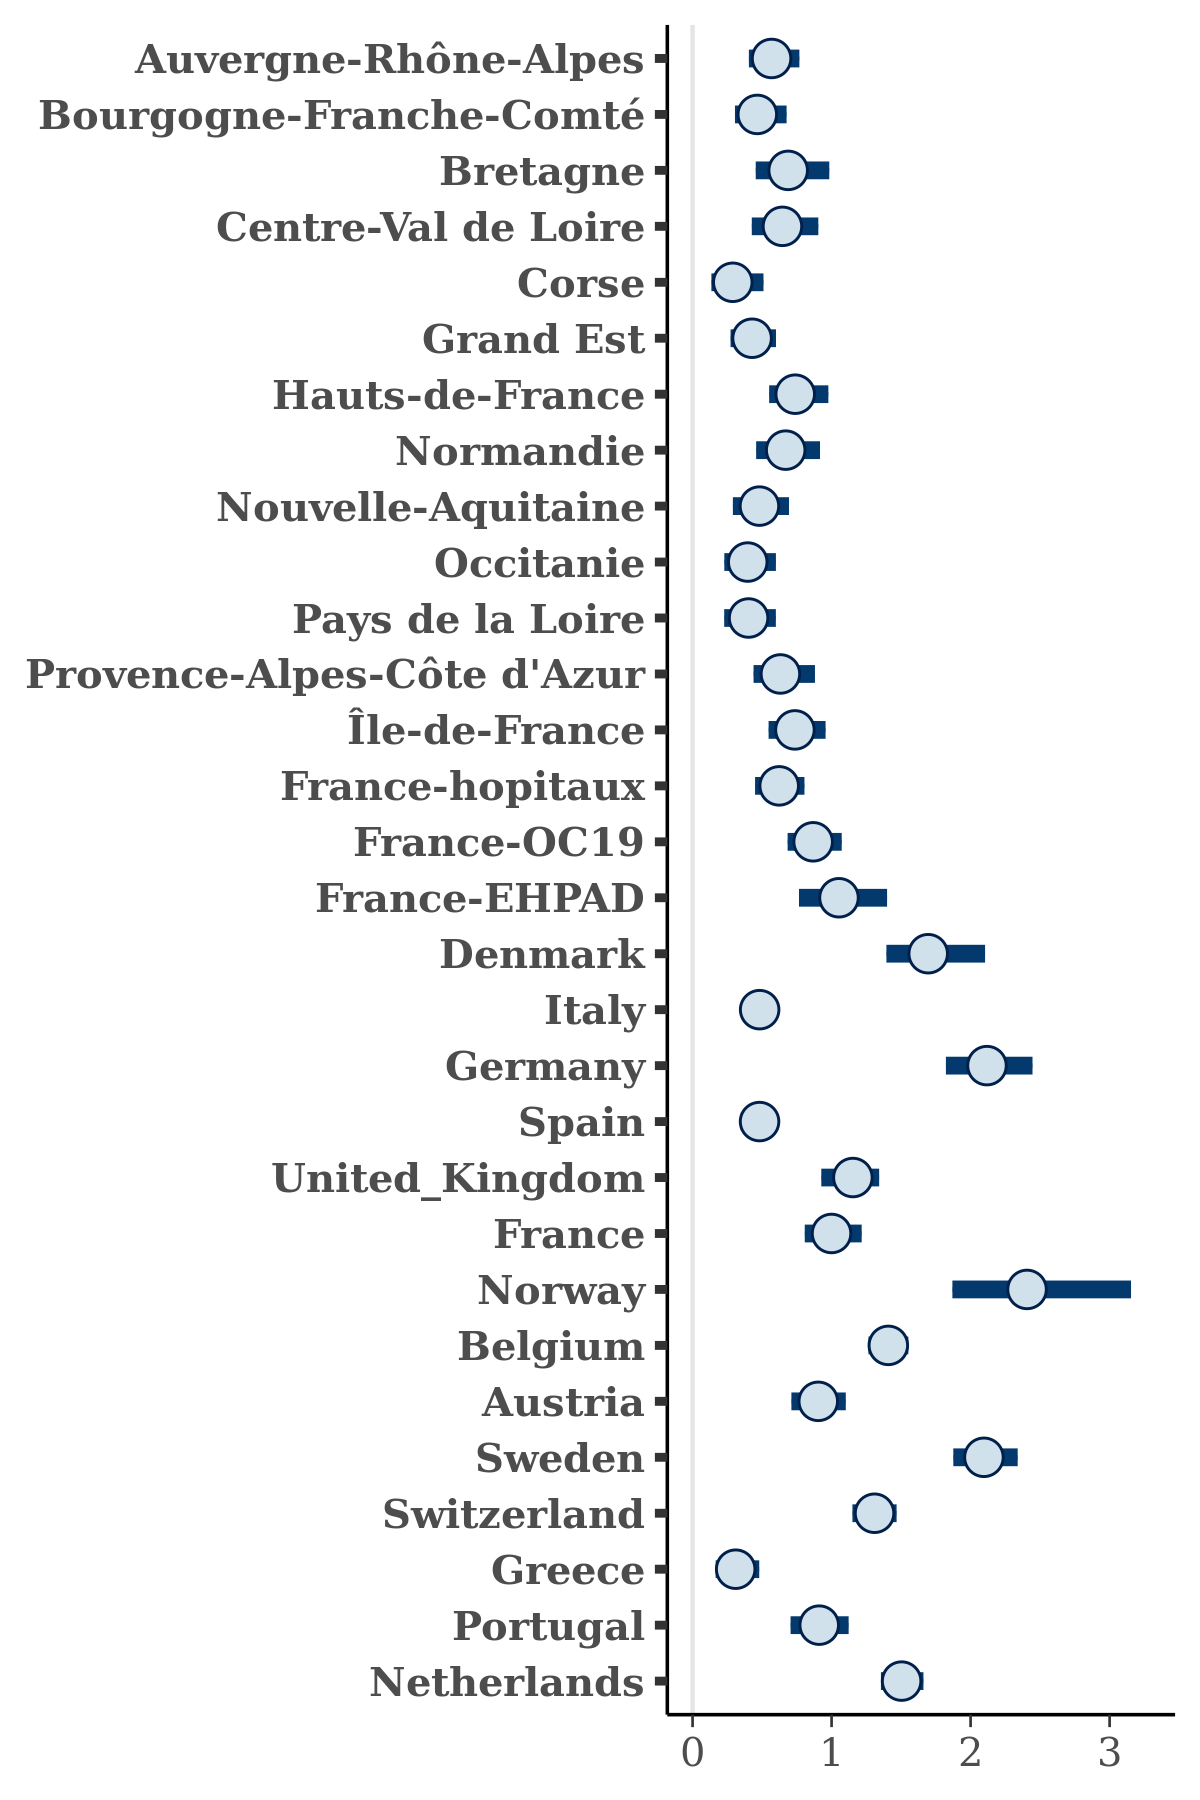

The file beside this chart, header and first rows:
, Auvergne-Rhône-Alpes, Bourgogne-Franche-Comté, Bretagne, Centre-Val de Loire, Corse, Grand Est, Hauts-de-France, Normandie, Nouvelle-Aquitaine, Occitanie, Pays de la Loire, Provence-Alpes-Côte d'Azur, Île-de-France, France-hopitaux, France-OC19, France-EHPAD, Denmark, Italy, Germany, Spain, United_Kingdom, France, Norway
1, 0.6723, 0.5702, 0.7904, 0.6426, 0.4506, 0.6497, 0.6496, 0.8369, 0.5102, 0.5982, 0.3552, 0.6946, 0.961, 0.6155, 0.9014, 0.8111, 1.746, 0.5546, 1.901, 0.5478, 1.275, 1.143, 2.052
2, 0.7513, 0.9169, 0.8311, 0.4681, 0.3517, 0.3817, 0.9806, 1.058, 0.5937, 0.5411, 0.518, 0.8226, 0.8313, 0.6312, 1.08, 1.333, 1.798, 0.4889, 1.986, 0.3734, 1.196, 1.097, 2.241
3, 0.5967, 0.4541, 0.4773, 0.6556, 0.2964, 0.4693, 0.5598, 0.7409, 0.3876, 0.4442, 0.3437, 0.7083, 0.7659, 0.5311, 0.7895, 1.055, 1.25, 0.4872, 2.016, 0.6061, 1.083, 1.002, 2.674
4, 0.6214, 0.5627, 0.7685, 0.66, 0.3722, 0.459, 0.5292, 0.8788, 0.52, 0.4134, 0.3788, 0.6268, 0.6674, 0.7983, 0.8454, 1.076, 1.795, 0.5125, 2.275, 0.5287, 1.324, 0.8676, 2.367
5, 0.5406, 0.4583, 0.6353, 0.5368, 0.3325, 0.4464, 0.6954, 0.7586, 0.6803, 0.4097, 0.4735, 0.5483, 0.7944, 0.742, 0.95, 0.9954, 1.429, 0.53, 2.093, 0.5082, 1.196, 0.9555, 2.181
6, 0.6249, 0.2858, 1.083, 0.4525, 0.3688, 0.3224, 0.6398, 0.8875, 0.5501, 0.256, 0.6297, 0.8202, 0.9054, 0.5291, 0.7434, 0.911, 1.623, 0.4251, 2.056, 0.4399, 1.359, 0.8433, 2.407
7, 0.6362, 0.5894, 0.7826, 0.7777, 0.3255, 0.4165, 0.7712, 0.7268, 0.5203, 0.4656, 0.4127, 0.9339, 0.7731, 0.6871, 0.9083, 1.001, 1.658, 0.5508, 2.306, 0.486, 1.083, 1.083, 2.489
8, 0.6144, 0.4117, 0.6581, 0.84, 0.2619, 0.5716, 0.6501, 0.9783, 0.3849, 0.4725, 0.4694, 0.4676, 0.6543, 0.7427, 0.8841, 1.084, 1.791, 0.574, 2.136, 0.5554, 1.118, 0.8244, 2.321
9, 0.5552, 0.4622, 0.7044, 0.7067, 0.4635, 0.3903, 0.916, 1.04, 0.7401, 0.4286, 0.5041, 0.5045, 0.6845, 0.6351, 0.9392, 0.7437, 1.88, 0.523, 2.035, 0.4915, 1.3, 0.9647, 2.125
10, 0.4902, 0.4742, 0.5038, 0.7013, 0.2849, 0.4004, 0.7759, 0.7148, 0.5165, 0.4125, 0.2702, 0.431, 0.7993, 0.6965, 0.7577, 1.022, 1.558, 0.5232, 2.331, 0.4499, 1.21, 0.8853, 2.518
11, 0.4928, 0.4185, 0.6481, 0.8394, 0.428, 0.5245, 0.7996, 0.7289, 0.3702, 0.2482, 0.3305, 0.8139, 0.7445, 0.5527, 0.9402, 0.9429, 1.411, 0.5307, 1.931, 0.5796, 1.074, 1.041, 2.35
12, 0.6065, 0.5106, 0.5823, 0.6593, 0.1353, 0.4135, 0.8489, 0.7265, 0.551, 0.3405, 0.2956, 0.6672, 0.6115, 0.7395, 0.5993, 0.8932, 1.664, 0.4092, 2.054, 0.4877, 1.128, 0.972, 2.966
13, 0.6256, 0.4825, 0.6761, 0.7971, 0.5208, 0.5524, 0.7724, 0.6656, 0.5001, 0.5037, 0.5526, 0.699, 0.7569, 0.6758, 1.083, 1.167, 1.806, 0.5659, 2.117, 0.5762, 1.275, 0.8798, 3.092
14, 0.5615, 0.4833, 0.6644, 0.3454, 0.3047, 0.5458, 0.7204, 0.6189, 0.3956, 0.2191, 0.4763, 0.7073, 0.8549, 0.7631, 0.9391, 0.7846, 1.638, 0.5495, 2.185, 0.548, 1.157, 1.053, 2.41
15, 0.675, 0.7103, 0.5335, 0.6012, 0.4007, 0.4209, 0.9036, 0.5515, 0.5036, 0.4549, 0.4037, 0.644, 0.6111, 0.3986, 0.9606, 0.7755, 1.413, 0.2954, 2.106, 0.3109, 1.307, 0.7923, 2.342
16, 0.6144, 0.4426, 0.5291, 0.4841, 0.578, 0.3907, 0.4962, 0.7196, 0.4819, 0.4486, 0.4114, 0.5714, 0.7113, 0.6288, 0.9562, 0.9333, 1.252, 0.5275, 1.906, 0.4064, 1.061, 1.05, 2.228
17, 0.7216, 0.5261, 0.6196, 0.7499, 0.3628, 0.6531, 0.6508, 0.6076, 0.5597, 0.434, 0.6144, 0.8396, 0.8861, 0.6977, 0.8669, 1.284, 1.514, 0.6204, 1.99, 0.5309, 1.355, 1.133, 1.458
18, 0.5753, 0.3432, 0.7974, 0.6118, 0.2569, 0.5215, 0.6302, 0.8573, 0.4423, 0.4296, 0.4903, 0.5572, 0.7825, 0.586, 0.9558, 0.8884, 1.484, 0.5968, 1.706, 0.5186, 1.065, 1.001, 1.899
19, 0.4224, 0.269, 0.6704, 0.4791, 0.2232, 0.3483, 0.7584, 0.5977, 0.5354, 0.3455, 0.3347, 0.6174, 0.7651, 0.6069, 0.8983, 0.9724, 1.751, 0.5503, 2.028, 0.3576, 1.281, 1.111, 2.554
20, 0.6098, 0.5297, 0.7299, 0.1865, 0.4046, 0.3376, 0.7051, 0.5266, 0.4782, 0.224, 0.3463, 0.5502, 0.8384, 0.6632, 0.8148, 1.554, 1.61, 0.4171, 2.437, 0.5539, 1.191, 1.079, 2.465
21, 0.8206, 0.5649, 0.7572, 0.6749, 0.2302, 0.3904, 0.6978, 0.5384, 0.5228, 0.4725, 0.4484, 0.6394, 0.7614, 0.8539, 1.034, 1.009, 2.121, 0.455, 2.048, 0.4328, 1.119, 0.9631, 2.673
22, 0.7052, 0.6257, 0.7815, 0.9622, 0.385, 0.4472, 0.6593, 0.6271, 0.7923, 0.5479, 0.5381, 0.8887, 0.9621, 0.7171, 1.051, 1.465, 1.788, 0.4968, 2.14, 0.5751, 1.238, 1.076, 2.383
23, 0.6316, 0.4349, 0.7415, 0.6395, 0.1621, 0.4421, 0.7865, 0.6608, 0.5835, 0.4281, 0.3444, 0.5272, 0.934, 0.6113, 0.6436, 0.7941, 1.483, 0.5306, 2.053, 0.481, 1.122, 1.053, 1.976
24, 0.6819, 0.5859, 0.5515, 0.7626, 0.2405, 0.6534, 0.7113, 0.72, 0.5871, 0.4539, 0.4524, 0.6285, 0.7545, 0.6222, 0.9311, 1.252, 1.441, 0.5362, 1.979, 0.4853, 1.32, 1.018, 2.594
25, 0.5416, 0.3723, 0.6204, 0.5599, 0.3715, 0.2895, 0.9312, 0.7991, 0.3947, 0.3922, 0.3077, 0.5909, 0.8496, 0.6933, 0.7772, 1.255, 1.867, 0.3995, 1.833, 0.5266, 1.122, 0.953, 2.512
26, 0.5785, 0.3918, 0.6608, 0.5915, 0.3007, 0.3899, 0.8533, 0.6493, 0.4679, 0.3771, 0.3644, 0.4827, 0.8429, 0.5835, 0.7751, 0.9131, 1.751, 0.4269, 1.987, 0.4782, 1.157, 0.7962, 2.372
27, 0.6705, 0.3393, 0.7205, 0.7908, 0.2892, 0.5023, 0.7558, 0.7593, 0.4613, 0.4872, 0.4312, 0.6903, 0.7222, 0.7879, 0.8164, 1.088, 1.654, 0.5252, 2.15, 0.6032, 1.016, 1.032, 2.179
28, 0.7023, 0.624, 1.042, 0.724, 0.4696, 0.4062, 0.9371, 0.6764, 0.3338, 0.4508, 0.4312, 0.7476, 0.8567, 0.6621, 0.8478, 1.057, 1.558, 0.5096, 1.851, 0.5013, 1.061, 0.8688, 2.1
29, 0.6225, 0.4375, 0.6542, 0.7331, 0.3396, 0.4898, 0.7072, 0.5499, 0.3578, 0.3699, 0.3046, 0.4322, 0.7221, 0.5444, 0.7215, 0.9251, 1.444, 0.4748, 1.812, 0.5318, 1.077, 0.8809, 2.065
30, 0.634, 0.4583, 0.7396, 0.6413, 0.1883, 0.421, 0.9362, 0.6408, 0.4347, 0.2043, 0.4568, 0.7254, 0.7156, 0.5435, 0.875, 1.031, 1.485, 0.4525, 2.454, 0.3487, 0.9888, 0.9084, 2.168
31, 0.5909, 0.7297, 1.003, 0.9912, 0.269, 0.478, 0.9117, 0.5889, 0.5365, 0.477, 0.5034, 0.9452, 0.8505, 0.7731, 1.073, 1.001, 1.72, 0.4445, 2.01, 0.5485, 1.346, 1.17, 2.126
32, 0.5938, 0.5226, 0.6967, 0.5355, 0.25, 0.5015, 1.094, 0.7215, 0.4472, 0.381, 0.4924, 0.6328, 0.716, 0.6891, 1.048, 0.7693, 1.605, 0.5481, 2.266, 0.5368, 1.311, 0.9868, 2.072
33, 0.5134, 0.5236, 0.4949, 0.5098, 0.267, 0.3632, 0.6579, 0.6086, 0.5397, 0.4031, 0.4332, 0.6973, 0.8907, 0.5552, 0.8366, 1.119, 1.387, 0.5375, 2.058, 0.4937, 1.286, 0.8094, 2.329
34, 0.5333, 0.5655, 0.8409, 0.5562, 0.157, 0.4519, 0.7813, 0.664, 0.3457, 0.3956, 0.2987, 0.5342, 0.7603, 0.5719, 0.7369, 1.059, 1.704, 0.5163, 2.261, 0.5017, 1.233, 0.9192, 3.103
35, 0.6105, 0.5056, 0.5471, 0.7308, 0.2985, 0.389, 0.6159, 0.9499, 0.5049, 0.7287, 0.3975, 0.7206, 0.7064, 0.8798, 1.068, 0.8557, 1.899, 0.5019, 2.445, 0.5988, 0.997, 1.29, 2.384
36, 0.6331, 0.5212, 0.699, 0.4283, 0.2339, 0.5005, 0.8821, 0.7766, 0.4936, 0.3077, 0.4114, 0.7379, 0.6855, 0.7581, 0.9007, 1.142, 1.725, 0.5718, 2.045, 0.4737, 1.265, 1.02, 2.89
37, 0.5339, 0.4562, 0.462, 0.6612, 0.2871, 0.5155, 0.5212, 0.6834, 0.6408, 0.2848, 0.386, 0.5874, 0.7141, 0.7219, 1.027, 1.208, 1.566, 0.5495, 2.071, 0.5229, 1.144, 0.903, 2.111
38, 0.4207, 0.5119, 0.585, 0.696, 0.3994, 0.3784, 0.6637, 0.5079, 0.3201, 0.4702, 0.4327, 0.5544, 0.695, 0.4859, 0.9279, 0.7149, 1.684, 0.4351, 1.983, 0.5461, 1.063, 0.7733, 2.297
39, 0.5888, 0.6063, 0.7429, 0.6965, 0.2776, 0.328, 0.5962, 0.4845, 0.8054, 0.5705, 0.3943, 0.6428, 0.6953, 0.6339, 0.8969, 1.201, 1.611, 0.4689, 1.841, 0.5241, 1.072, 0.9989, 1.932
40, 0.5429, 0.2546, 0.3322, 0.4855, 0.2971, 0.4389, 0.5987, 0.7463, 0.5849, 0.3253, 0.4413, 0.5483, 0.7014, 0.5974, 0.9819, 0.9147, 1.71, 0.4933, 2.219, 0.5614, 1.15, 0.8949, 2.343
41, 0.5094, 0.3847, 0.7548, 0.442, 0.1604, 0.4632, 0.63, 0.428, 0.2037, 0.4534, 0.5899, 0.4077, 0.9894, 0.757, 0.9803, 1.186, 1.539, 0.5562, 1.936, 0.5294, 1.079, 1.074, 2.064
42, 0.603, 0.5163, 0.7191, 0.4832, 0.2784, 0.4352, 0.6763, 0.6223, 0.5637, 0.236, 0.445, 0.5919, 0.739, 0.4321, 0.7797, 0.9952, 1.542, 0.4976, 1.996, 0.5924, 1.049, 1.113, 2.174
43, 0.5647, 0.5736, 0.6786, 0.5679, 0.3385, 0.5179, 0.7851, 0.9401, 0.6143, 0.5269, 0.4001, 0.8112, 0.953, 0.6995, 0.97, 1.008, 1.657, 0.6211, 2.033, 0.4814, 1.189, 0.9817, 2.133
44, 0.502, 0.4996, 0.561, 0.5842, 0.2437, 0.3194, 0.6608, 0.4976, 0.6215, 0.4614, 0.2606, 0.5841, 0.6416, 0.711, 0.7714, 0.8818, 1.633, 0.5765, 1.693, 0.3975, 1.139, 1.018, 2.31
45, 0.5845, 0.4742, 0.6824, 0.49, 0.1891, 0.5442, 0.7934, 0.6119, 0.3418, 0.5509, 0.2943, 0.8069, 0.7048, 0.6102, 0.8776, 0.7703, 1.982, 0.4229, 1.937, 0.4439, 1.264, 0.978, 3.26
46, 0.723, 0.5286, 0.7419, 0.8748, 0.7822, 0.4979, 1.116, 0.925, 0.679, 0.2456, 0.3414, 0.4217, 0.6558, 0.5688, 1.063, 0.9193, 1.382, 0.3802, 2.429, 0.5891, 1.283, 1.096, 2.639
47, 0.6005, 0.5106, 0.555, 0.6734, 0.3107, 0.4019, 0.6044, 0.7494, 0.4965, 0.2723, 0.5719, 0.5524, 0.8462, 0.6203, 0.8495, 0.9764, 1.892, 0.4018, 2.233, 0.4088, 1.36, 0.9929, 2.885
48, 0.5004, 0.3175, 0.4849, 0.6703, 0.3398, 0.3978, 0.6878, 0.766, 0.217, 0.4627, 0.3035, 0.6972, 0.7914, 0.666, 1.089, 0.9833, 1.827, 0.4986, 1.968, 0.5533, 1.141, 1.136, 2.083
49, 0.7781, 0.4551, 0.7893, 0.6593, 0.182, 0.584, 0.6254, 0.6148, 0.5361, 0.4907, 0.424, 0.7055, 0.9237, 0.6295, 0.9715, 1.307, 1.697, 0.4587, 2.235, 0.6073, 1.168, 1.033, 2.033
50, 0.3849, 0.6897, 1.005, 0.8456, 0.2717, 0.3736, 0.6802, 0.6513, 0.6551, 0.3594, 0.3919, 0.5562, 0.7012, 0.5628, 0.806, 1.003, 1.395, 0.4554, 1.973, 0.4907, 1.193, 1.179, 2.393
51, 0.6561, 0.3781, 0.6597, 0.4172, 0.2629, 0.4124, 0.8482, 0.5209, 0.4537, 0.3819, 0.2202, 0.4736, 0.6355, 0.5626, 0.9392, 0.938, 1.727, 0.4145, 2.55, 0.5787, 1.211, 0.933, 2.903
52, 0.5926, 0.4745, 0.9208, 0.4179, 0.3035, 0.4509, 0.7314, 0.5867, 0.537, 0.2859, 0.4391, 0.7777, 0.8066, 0.6635, 0.7251, 1.15, 1.571, 0.5046, 1.971, 0.5101, 1.048, 1.016, 2.117
53, 0.4839, 0.4285, 0.6039, 0.6855, 0.2353, 0.4219, 0.5399, 0.686, 0.5044, 0.2981, 0.4183, 0.677, 0.676, 0.5713, 0.7245, 0.8742, 1.456, 0.4973, 2.208, 0.4781, 1.036, 0.8798, 2.062
54, 0.5372, 0.6321, 0.7892, 0.6187, 0.3202, 0.4334, 0.7394, 0.8221, 0.507, 0.2321, 0.4854, 0.5919, 0.7574, 0.7139, 0.9131, 1.109, 1.486, 0.525, 1.973, 0.4533, 0.9372, 0.8706, 2.149
55, 0.5307, 0.3249, 0.7073, 0.7587, 0.2797, 0.4313, 0.7312, 0.4712, 0.4853, 0.2267, 0.1757, 0.4808, 0.7503, 0.5475, 0.8456, 0.9602, 1.776, 0.4963, 2.29, 0.4852, 1.085, 0.8509, 2.824
56, 0.3899, 0.398, 0.9109, 0.2202, 0.3209, 0.349, 0.6665, 0.54, 0.4285, 0.1375, 0.3466, 0.428, 0.8003, 0.5848, 0.6829, 1.215, 1.904, 0.4639, 2.357, 0.5164, 1.046, 0.8558, 3.048
57, 0.6012, 0.3816, 0.4713, 0.5686, 0.2347, 0.4353, 0.7103, 0.5178, 0.65, 0.4516, 0.2566, 0.5288, 0.7582, 0.5717, 0.9245, 1.173, 1.905, 0.5273, 2.245, 0.4387, 1.233, 0.8834, 2.331
58, 0.597, 0.4287, 0.8495, 0.6931, 0.2715, 0.3841, 0.77, 0.7377, 0.4472, 0.3752, 0.59, 0.6241, 0.7924, 0.4759, 0.8719, 1.004, 1.689, 0.4596, 2.155, 0.4564, 1.184, 0.8851, 3.187
59, 0.5005, 0.4466, 0.6194, 0.5178, 0.4502, 0.5, 0.6157, 0.5658, 0.4758, 0.2974, 0.4514, 0.5037, 0.6083, 0.5932, 0.7264, 0.8144, 1.456, 0.4637, 1.974, 0.5272, 1.212, 0.9462, 2.044
60, 0.5297, 0.3294, 0.6891, 0.5014, 0.3871, 0.3327, 0.784, 0.8683, 0.6549, 0.3605, 0.2743, 0.5588, 0.5299, 0.723, 0.7731, 0.9935, 1.747, 0.4254, 1.681, 0.5415, 1.117, 0.9297, 2.516
... 1,940 more rows
